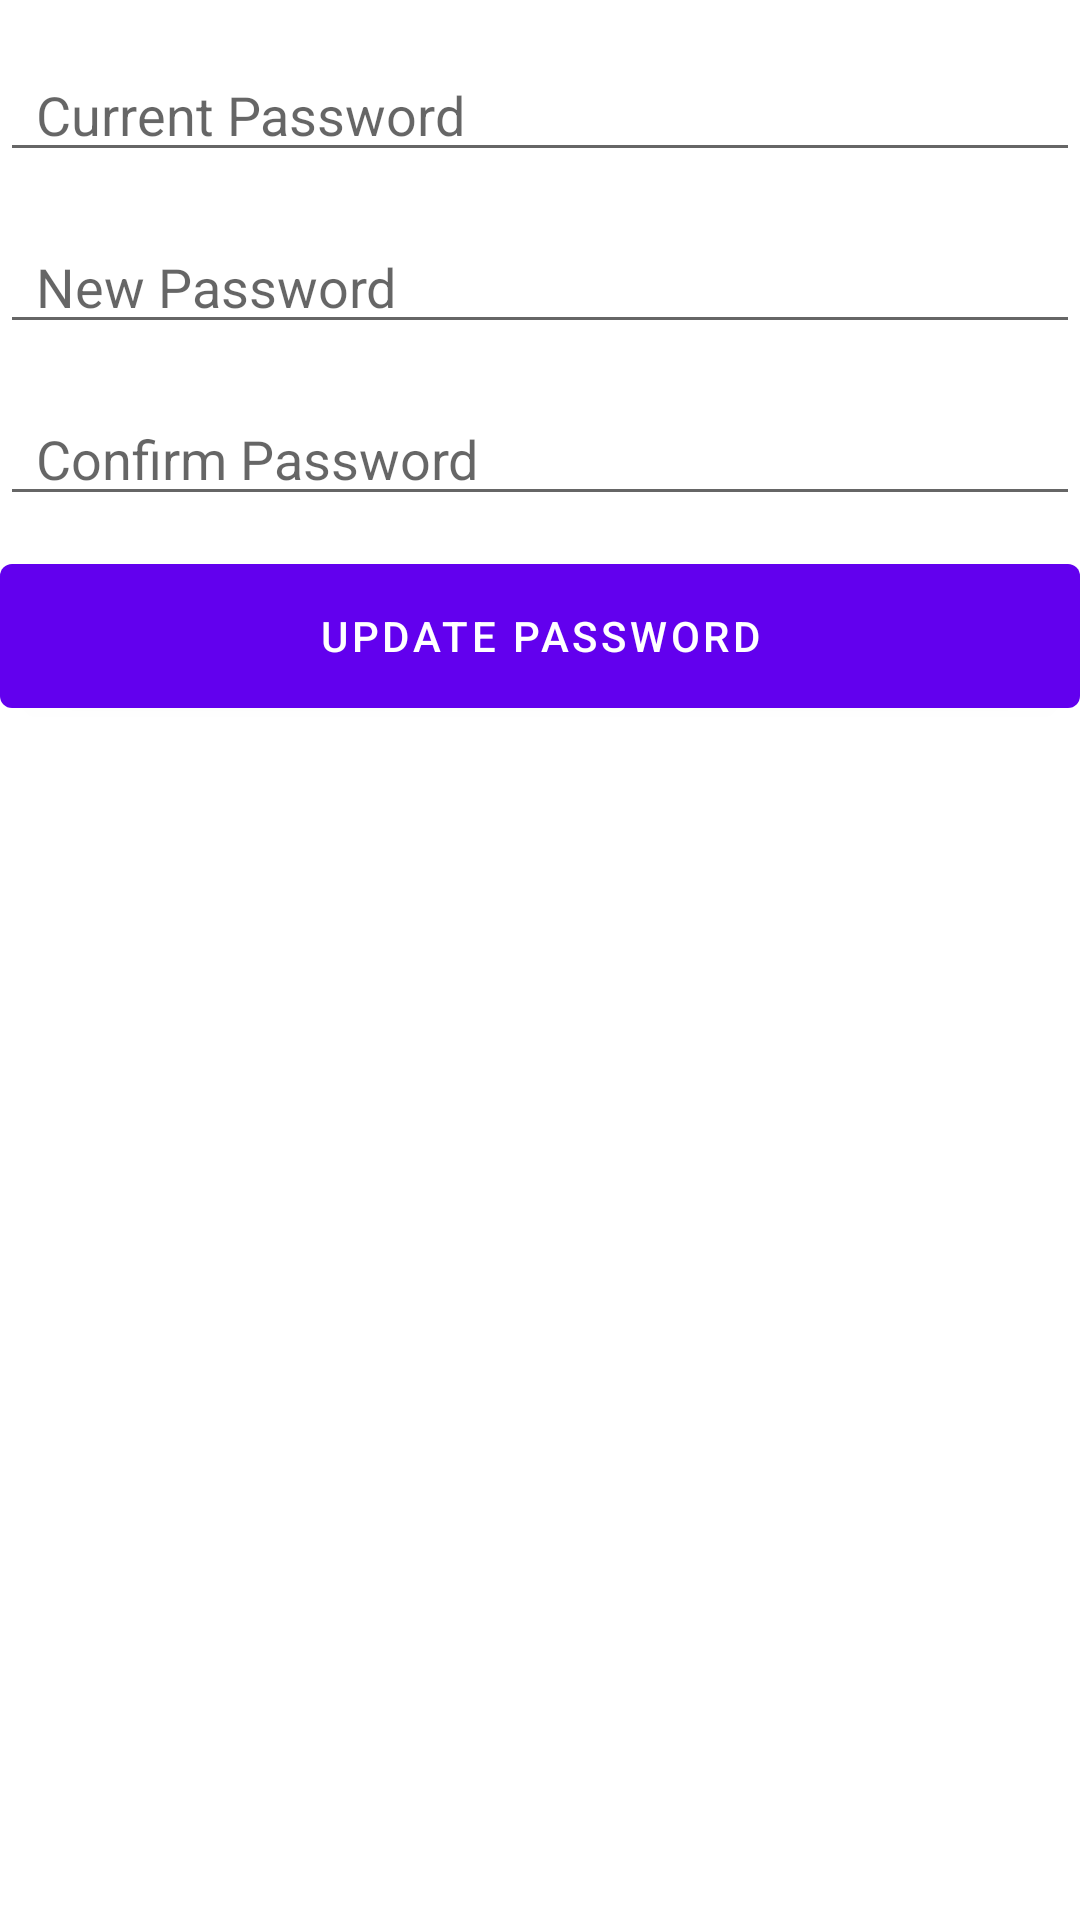

Produce the Android XML layout that renders to this screen, including the resource entries it uses.
<!-- AndroidManifest.xml: application theme Theme.Prototype -->
<!-- res/layout/dialog_edit_password.xml -->
<RelativeLayout xmlns:android="http://schemas.android.com/apk/res/android"
    android:layout_width="match_parent"
    android:layout_height="wrap_content">

    <EditText
        android:id="@+id/currentPasswordEditText"
        android:layout_width="match_parent"
        android:layout_height="wrap_content"
        android:hint="Current Password"
        android:inputType="textPassword"
        android:layout_marginTop="16dp"
        android:paddingStart="12dp"
        android:paddingEnd="12dp"/>

    <EditText
        android:id="@+id/newPasswordEditText"
        android:layout_width="match_parent"
        android:layout_height="wrap_content"
        android:hint="New Password"
        android:inputType="textPassword"
        android:layout_below="@id/currentPasswordEditText"
        android:layout_marginTop="16dp"
        android:paddingStart="12dp"
        android:paddingEnd="12dp"/>

    <EditText
        android:id="@+id/confirmPasswordEditText"
        android:layout_width="match_parent"
        android:layout_height="wrap_content"
        android:hint="Confirm Password"
        android:inputType="textPassword"
        android:layout_below="@id/newPasswordEditText"
        android:layout_marginTop="16dp"
        android:paddingStart="12dp"
        android:paddingEnd="12dp"/>

    <Button
        android:id="@+id/updatePasswordButton"
        android:layout_width="match_parent"
        android:layout_height="wrap_content"
        android:layout_below="@id/confirmPasswordEditText"
        android:layout_marginTop="16dp"
        android:background="@drawable/button_gradient"
        android:text="Update Password"
        android:textColor="@color/white"
        android:paddingStart="12dp"
        android:paddingEnd="12dp"/>
</RelativeLayout>
<!-- resources referenced by this layout -->
<resources>
  <color name="white">#FFFFFFFF</color>
  <!-- drawable button_gradient (drawable) -->
  <?xml version="1.0" encoding="utf-8"?>
  <selector xmlns:android="http://schemas.android.com/apk/res/android">
      <item>
          <shape>
              <gradient
                  android:startColor="?attr/buttonGradientStartColor"
                  android:endColor="?attr/buttonGradientEndColor"
                  android:angle="270" />
              <corners android:radius="4dp" />
          </shape>
      </item>
  </selector>
  <style name="Theme.Prototype" parent="Theme.MaterialComponents.DayNight.DarkActionBar">
          
          <item name="colorPrimary">@color/purple_500</item>
          <item name="colorPrimaryVariant">@color/purple_700</item>
          <item name="colorOnPrimary">@color/white</item>
          
          <item name="colorSecondary">@color/teal_200</item>
          <item name="colorSecondaryVariant">@color/teal_700</item>
          <item name="colorOnSecondary">@color/black</item>
          
          <item name="android:statusBarColor">?attr/colorPrimaryVariant</item>
          
          <item name="buttonGradientStartColor">@color/light_blue</item>
          <item name="buttonGradientEndColor">@color/dark_blue</item>
          <item name="buttonBorderColor">@color/dark_blue</item>
  
          <item name="colorAccent">@color/deep_navy_blue</item>
      </style>
  <color name="purple_500">#FF6200EE</color>
  <color name="purple_700">#FF3700B3</color>
  <color name="teal_200">#FF03DAC5</color>
  <color name="teal_700">#FF018786</color>
  <color name="black">#FF000000</color>
  <color name="light_blue">#668DAD</color>
  <color name="dark_blue">#001F3F</color>
  <color name="deep_navy_blue">#001F3F</color>
</resources>
